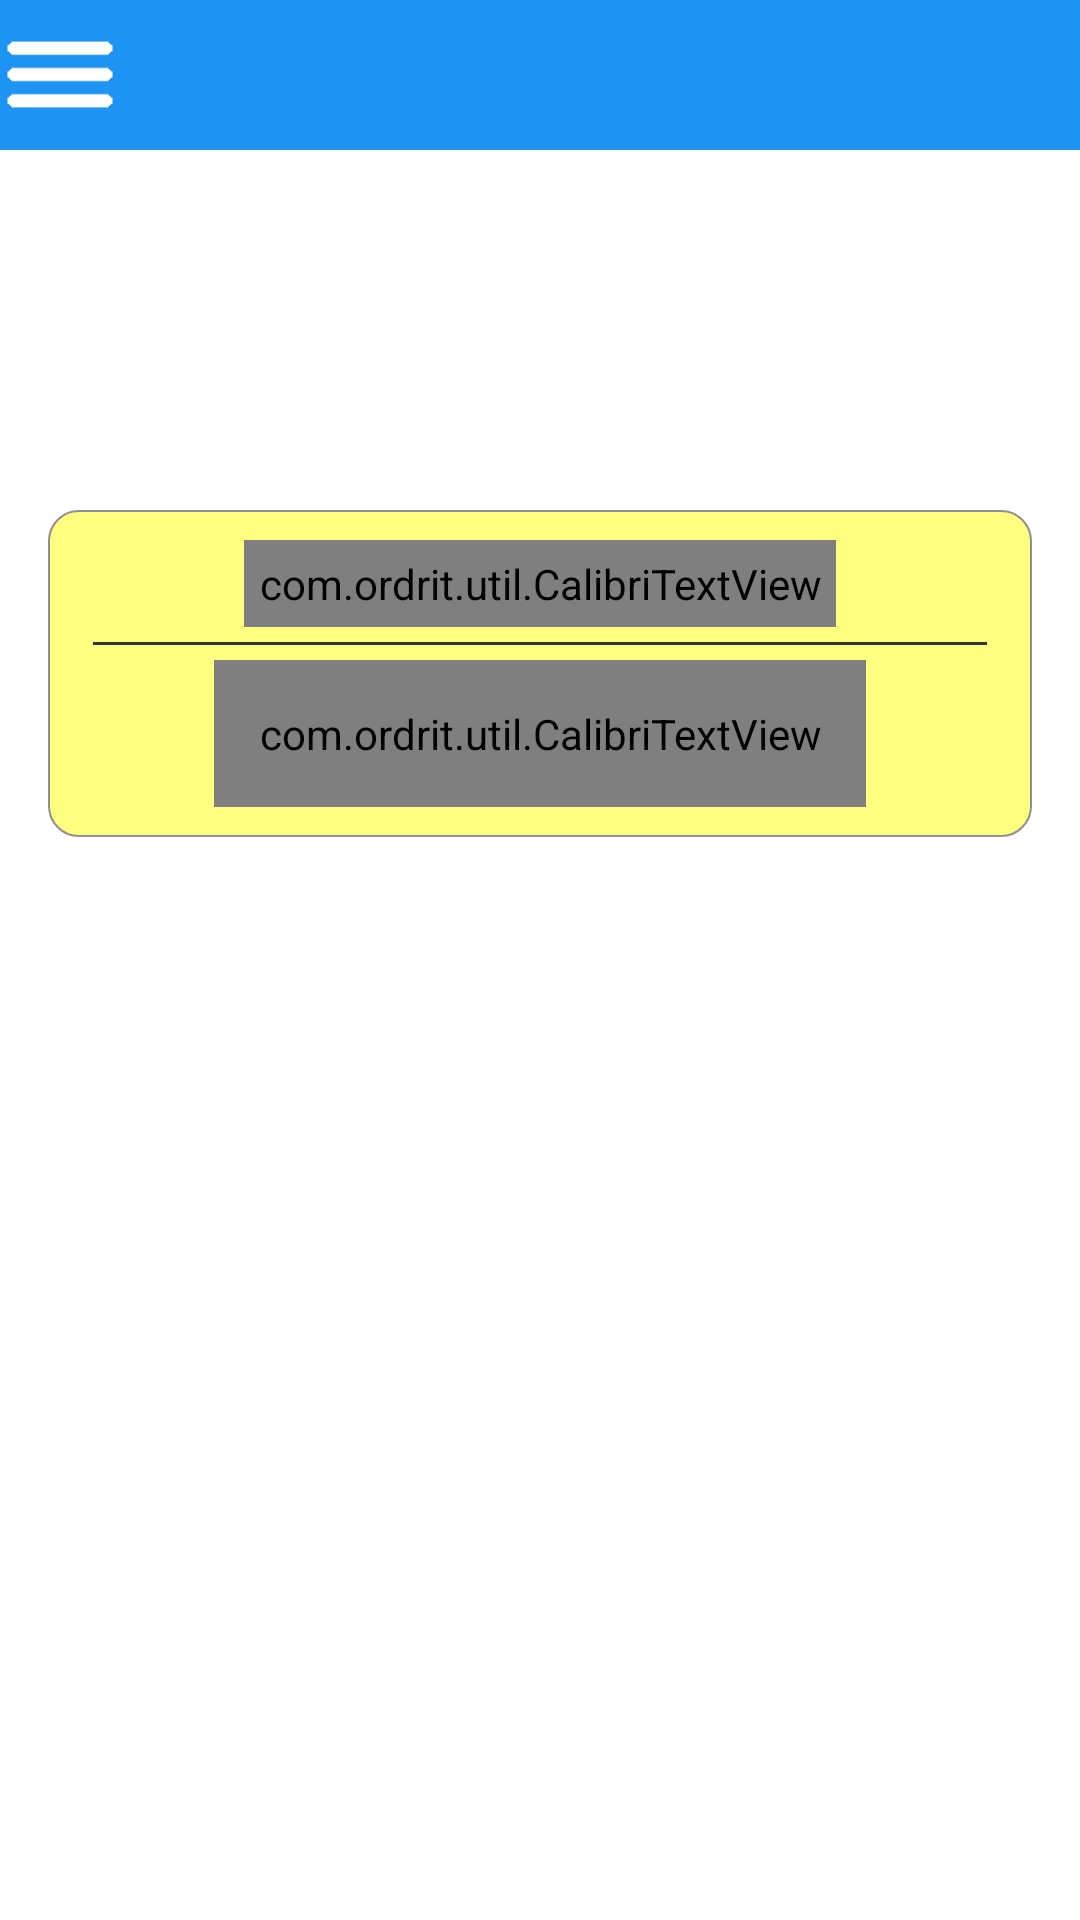

Produce the Android XML layout that renders to this screen, including the resource entries it uses.
<!-- AndroidManifest.xml: application theme AppTheme -->
<!-- res/layout/fragment_order_confirmation.xml -->
<LinearLayout xmlns:android="http://schemas.android.com/apk/res/android"
    xmlns:tools="http://schemas.android.com/tools"
    android:layout_width="match_parent"
    android:layout_height="match_parent"
    android:background="@android:color/white"
    android:orientation="vertical" >

    <LinearLayout
        android:layout_width="match_parent"
        android:layout_height="@dimen/header_height"
        android:background="@color/actionbar_background"
        android:orientation="horizontal" >

        <Button
            android:id="@+id/manageAccountMenu"
            android:layout_width="40dp"
            android:layout_height="35dp"
            android:layout_gravity="center"
            android:background="@drawable/logo_ordrit" />

       

        
    </LinearLayout>

    <LinearLayout
        android:layout_width="match_parent"
        android:layout_height="wrap_content"
        android:layout_marginLeft="@dimen/activity_horizontal_margin"
        android:layout_marginRight="@dimen/activity_horizontal_margin"
        android:layout_marginTop="120dp"
        android:background="@drawable/yellow_rounded_container"
        android:gravity="center"
        android:orientation="vertical"
        android:padding="10dp" >

        <com.ordrit.util.CalibriTextView
            android:id="@+id/textThankYou"
            android:layout_width="wrap_content"
            android:layout_height="wrap_content"
            android:layout_gravity="center_horizontal"
            android:padding="5dp"
            android:text="@string/thank_you"
            android:textAppearance="?android:attr/textAppearanceLarge"
            android:textColor="@color/deep_grey"
             android:textSize="@dimen/default_text_size"
            android:textStyle="bold" />

        <View
            android:layout_width="match_parent"
            android:layout_height="1dp"
            android:layout_margin="5dp"
            android:background="@color/deep_grey" />

        <com.ordrit.util.CalibriTextView
            android:id="@+id/orderResponseMsg"
            android:layout_width="wrap_content"
            android:layout_height="wrap_content"
            android:layout_gravity="center_horizontal"
            android:padding="15dp"
            android:textSize="@dimen/small_text_size"
            android:textAppearance="?android:attr/textAppearanceLarge"
            android:textColor="@color/deep_grey"
            android:textStyle="bold" />
    </LinearLayout>

</LinearLayout>
<!-- resources referenced by this layout -->
<resources>
  <color name="actionbar_background">#1d93f4</color>
  <color name="deep_grey">#343434</color>
  <dimen name="activity_horizontal_margin">16dp</dimen>
  <dimen name="default_text_size">20sp</dimen>
  <dimen name="header_height">50dp</dimen>
  <dimen name="small_text_size">15dp</dimen>
  <!-- drawable logo_ordrit: png bitmap (drawable, 302 bytes) -->
  <!-- drawable yellow_rounded_container (drawable-ldpi) -->
  <?xml version="1.0" encoding="utf-8"?>
  <shape xmlns:android="http://schemas.android.com/apk/res/android"
      android:padding="1dp"
      android:shape="rectangle" >
  
      <solid android:color="#FFFF80" />
  	<stroke android:width="2px" android:color="#8F8F8F"/>
      <corners
          android:bottomLeftRadius="10dp"
          android:bottomRightRadius="10dp"
          android:topLeftRadius="10dp"
          android:topRightRadius="10dp" />
  
  </shape>
  <string name="thank_you">Thank You !</string>
  <style name="AppTheme" parent="AppBaseTheme">
          
      </style>
  <style name="AppBaseTheme" parent="android:Theme.Light">
          
      </style>
</resources>
